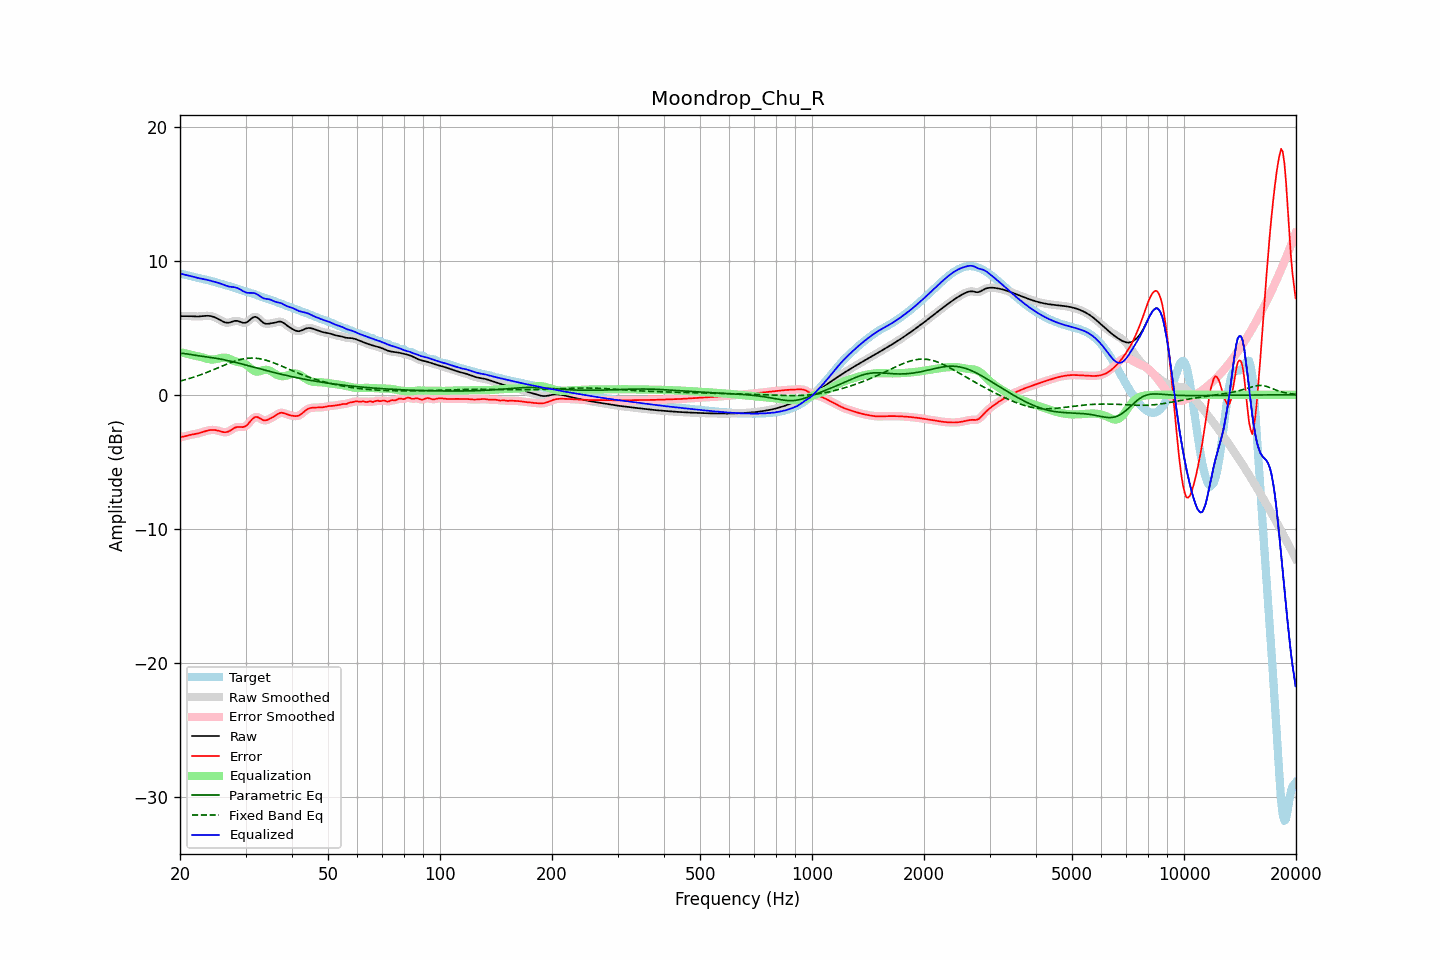

The table this chart was drawn from, first rows:
frequency, raw, error, smoothed, error_smoothed, equalization, parametric_eq, fixed_band_eq, equalized_raw, equalized_smoothed, target
20.00, 5.86, -3.18, 5.86, -3.18, 3.18, 3.07, 1.02, 9.04, 9.04, 9.04
20.20, 5.86, -3.15, 5.86, -3.15, 3.15, 3.08, 1.05, 9.01, 9.01, 9.01
20.40, 5.86, -3.12, 5.87, -3.12, 3.12, 3.08, 1.08, 8.99, 8.99, 8.99
20.61, 5.87, -3.10, 5.87, -3.10, 3.09, 3.07, 1.11, 8.96, 8.96, 8.96
20.81, 5.87, -3.06, 5.87, -3.06, 3.07, 3.05, 1.15, 8.93, 8.93, 8.93
21.02, 5.87, -3.03, 5.87, -3.03, 3.04, 3.03, 1.18, 8.91, 8.91, 8.90
21.23, 5.86, -3.00, 5.86, -3.00, 3.01, 3.01, 1.22, 8.88, 8.88, 8.87
21.44, 5.86, -2.98, 5.86, -2.98, 2.98, 2.99, 1.25, 8.84, 8.84, 8.84
21.66, 5.85, -2.96, 5.85, -2.96, 2.96, 2.97, 1.29, 8.81, 8.81, 8.81
21.87, 5.84, -2.93, 5.84, -2.93, 2.93, 2.95, 1.33, 8.78, 8.78, 8.78
22.09, 5.84, -2.91, 5.84, -2.91, 2.91, 2.93, 1.37, 8.75, 8.75, 8.75
22.31, 5.84, -2.89, 5.84, -2.89, 2.88, 2.92, 1.41, 8.72, 8.72, 8.72
22.54, 5.84, -2.86, 5.84, -2.86, 2.85, 2.90, 1.45, 8.69, 8.69, 8.70
22.76, 5.85, -2.82, 5.85, -2.82, 2.81, 2.88, 1.50, 8.66, 8.66, 8.67
22.99, 5.86, -2.78, 5.86, -2.78, 2.78, 2.87, 1.54, 8.64, 8.64, 8.65
23.22, 5.88, -2.74, 5.88, -2.74, 2.74, 2.85, 1.59, 8.62, 8.62, 8.62
23.45, 5.89, -2.71, 5.89, -2.71, 2.71, 2.84, 1.63, 8.59, 8.59, 8.59
23.69, 5.89, -2.67, 5.89, -2.67, 2.68, 2.82, 1.68, 8.57, 8.57, 8.56
23.92, 5.88, -2.65, 5.88, -2.65, 2.65, 2.80, 1.73, 8.54, 8.54, 8.53
24.16, 5.87, -2.63, 5.87, -2.63, 2.64, 2.79, 1.78, 8.51, 8.51, 8.50
24.40, 5.84, -2.62, 5.84, -2.62, 2.63, 2.77, 1.83, 8.47, 8.47, 8.46
24.65, 5.81, -2.62, 5.81, -2.62, 2.63, 2.75, 1.88, 8.44, 8.44, 8.43
24.89, 5.76, -2.64, 5.76, -2.64, 2.65, 2.73, 1.93, 8.41, 8.41, 8.40
25.14, 5.70, -2.66, 5.70, -2.66, 2.67, 2.71, 1.98, 8.37, 8.37, 8.36
25.39, 5.64, -2.69, 5.64, -2.69, 2.70, 2.69, 2.03, 8.34, 8.34, 8.33
25.65, 5.57, -2.72, 5.57, -2.72, 2.73, 2.67, 2.08, 8.30, 8.30, 8.29
25.91, 5.51, -2.76, 5.50, -2.76, 2.75, 2.64, 2.13, 8.26, 8.26, 8.26
26.16, 5.44, -2.79, 5.44, -2.78, 2.77, 2.62, 2.18, 8.21, 8.21, 8.23
26.43, 5.40, -2.80, 5.40, -2.79, 2.77, 2.59, 2.23, 8.16, 8.17, 8.19
26.69, 5.38, -2.78, 5.37, -2.78, 2.75, 2.57, 2.28, 8.12, 8.12, 8.16
26.96, 5.37, -2.75, 5.37, -2.75, 2.71, 2.54, 2.33, 8.08, 8.09, 8.12
27.23, 5.39, -2.69, 5.40, -2.69, 2.67, 2.51, 2.37, 8.06, 8.06, 8.08
27.50, 5.44, -2.61, 5.43, -2.61, 2.61, 2.49, 2.42, 8.05, 8.05, 8.05
27.77, 5.47, -2.53, 5.47, -2.53, 2.56, 2.46, 2.46, 8.03, 8.03, 8.01
28.05, 5.51, -2.46, 5.50, -2.47, 2.51, 2.43, 2.50, 8.02, 8.01, 7.97
28.33, 5.51, -2.42, 5.51, -2.42, 2.47, 2.40, 2.54, 7.99, 7.98, 7.93
28.62, 5.50, -2.40, 5.50, -2.40, 2.45, 2.37, 2.58, 7.95, 7.94, 7.90
28.90, 5.46, -2.40, 5.46, -2.40, 2.42, 2.34, 2.61, 7.89, 7.88, 7.86
29.19, 5.42, -2.41, 5.42, -2.41, 2.40, 2.31, 2.64, 7.82, 7.82, 7.82
29.48, 5.37, -2.41, 5.38, -2.41, 2.37, 2.28, 2.67, 7.74, 7.75, 7.79
29.78, 5.37, -2.38, 5.36, -2.38, 2.32, 2.25, 2.69, 7.69, 7.69, 7.75
30.08, 5.38, -2.33, 5.39, -2.32, 2.25, 2.21, 2.71, 7.63, 7.64, 7.71
30.38, 5.44, -2.23, 5.45, -2.22, 2.16, 2.18, 2.72, 7.60, 7.61, 7.67
30.68, 5.54, -2.09, 5.54, -2.09, 2.06, 2.15, 2.73, 7.60, 7.60, 7.63
30.99, 5.64, -1.94, 5.64, -1.95, 1.96, 2.12, 2.74, 7.60, 7.60, 7.59
31.30, 5.74, -1.81, 5.74, -1.81, 1.86, 2.09, 2.74, 7.60, 7.60, 7.55
31.61, 5.80, -1.71, 5.79, -1.72, 1.79, 2.05, 2.73, 7.58, 7.58, 7.51
31.93, 5.81, -1.66, 5.80, -1.66, 1.74, 2.02, 2.73, 7.55, 7.54, 7.47
32.24, 5.76, -1.66, 5.76, -1.66, 1.73, 1.99, 2.71, 7.49, 7.49, 7.42
32.57, 5.68, -1.70, 5.67, -1.71, 1.74, 1.96, 2.70, 7.42, 7.41, 7.38
32.89, 5.56, -1.78, 5.56, -1.78, 1.77, 1.93, 2.68, 7.33, 7.33, 7.34
33.22, 5.45, -1.85, 5.45, -1.85, 1.81, 1.89, 2.65, 7.26, 7.26, 7.30
33.55, 5.35, -1.91, 5.36, -1.90, 1.84, 1.86, 2.63, 7.19, 7.20, 7.26
33.89, 5.30, -1.91, 5.31, -1.91, 1.86, 1.83, 2.59, 7.16, 7.17, 7.22
34.23, 5.29, -1.89, 5.29, -1.89, 1.86, 1.80, 2.56, 7.15, 7.15, 7.18
34.57, 5.29, -1.84, 5.29, -1.84, 1.84, 1.77, 2.52, 7.13, 7.13, 7.14
34.92, 5.31, -1.78, 5.31, -1.79, 1.79, 1.74, 2.48, 7.10, 7.10, 7.10
35.27, 5.33, -1.72, 5.33, -1.72, 1.72, 1.71, 2.44, 7.06, 7.05, 7.05
35.62, 5.35, -1.65, 5.35, -1.65, 1.65, 1.67, 2.39, 7.00, 7.00, 7.01
35.97, 5.38, -1.58, 5.38, -1.58, 1.57, 1.64, 2.35, 6.95, 6.95, 6.96
... 635 more rows
